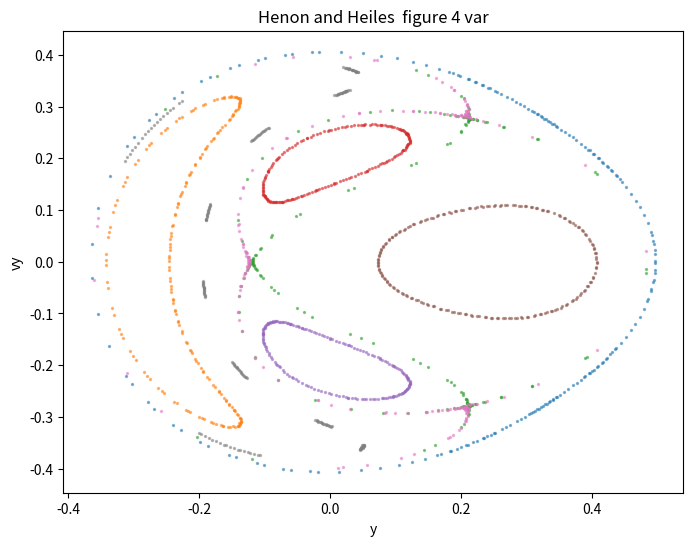

Generate this figure with matplotlib:
import numpy as np
import matplotlib.pyplot as plt

'''"simple" integration routine for Henon-Heiles problem.
[redacted]
it does, but the problem was not in place vs. functional approach. So, I probably
[redacted]
'''

# [redacted]
cb2 = np.cbrt(2.0)
TJc1 = TJc4 = 1/2/(2-cb2)
TJc2 = TJc3 = (1-cb2)*TJc1
TJd1 = TJd3 = 1/(2-cb2)
TJd2 = -cb2*TJd1

# print("# sanity check: %f %f %e %e" % (TJc1+TJc2+TJc3+TJc4,
#                                        TJc1+TJc2+TJc3+TJc4-1,
#                                        TJd1+TJd2+TJd3,
#                                        TJd1+TJd2+TJd3-1)) 

# def drift(q, p, dt):
#     '''change the positions, without changing the momenta'''
#     qn = np.asarray([q[0] + dt*p[0],
#                      q[1] + dt*p[1]])
#     pn = p.copy()
#     return qn, pn

def drift_inplace(q, p, dt):
    q[0] += dt*p[0]
    q[1] += dt*p[1]

# def kick(q, p, dt):
#     '''change the momenta, without changing the positions'''
#     qn = q.copy()
#     pn = np.asarray([ p[0] + dt*(-q[0] - 2*q[0]*q[1]),
#                       p[1] + dt*(-q[1] - (q[0]*q[0] - q[1]*q[1])) ])
#     return qn, pn

def kick_inplace(q, p, dt):
    p[0] += dt*(-q[0] - 2*q[0]*q[1])
    p[1] += dt*(-q[1] - q[0]*q[0] + q[1]*q[1])


# def DKD_leapfrog(q, p, dt):
#     q,p = drift(q, p, dt/2)
#     q,p = kick(q, p, dt/2)
#     q,p = drift(q, p, dt/2)
#     return q,p

def DKD_LF_inplace(q, p, dt):
    drift_inplace(q, p, dt/2)
    kick_inplace(q, p, dt)
    drift_inplace(q, p, dt/2)

    
# def triple_jump(q, p, dt):
#     q, p = drift(q, p, dt*TJc1)
#     q, p = kick(q, p, dt*TJd1)
#     q, p = drift(q, p, dt*TJc2)
#     q, p = kick(q, p, dt*TJd2)
#     q, p = drift(q, p, dt*TJc3)
#     q, p = kick(q, p, dt*TJd3)
#     q, p = drift(q, p, dt*TJc4)
#     return q, p


def triple_jump_inplace(q, p, dt):
    drift_inplace(q, p, dt*TJc1)
    kick_inplace(q, p, dt*TJd1)
    drift_inplace(q, p, dt*TJc2)
    kick_inplace(q, p, dt*TJd2)
    drift_inplace(q, p, dt*TJc3)
    kick_inplace(q, p, dt*TJd3)
    drift_inplace(q, p, dt*TJc4)

def init_cond_henonheiles(y, vy, H):
    '''we plot the intersection with x=0 plane'''
    x = 0.0

    vx = np.sqrt(2*H - (x*x + y*y + 2*x*x*y - 2/3*y*y*y) - vy*vy)

    print("# initial conditions:")
    print("#", np.asarray([x, y]), np.asarray([vx, vy]))

    return np.asarray([x, y]), np.asarray([vx, vy])

def calc_E(q, p):
    return (0.5*(q[0]*q[0] + q[1]*q[1] +
                 2*q[0]*q[0]*q[1] - 2/3*q[1]*q[1]*q[1]) +
            0.5*(p[0]*p[0]+p[1]*p[1]) )

def main():
    tend = 1200.0
    t = 0.0
    dt = 0.01

    H0 = 0.08333

    # y_vy = [ (0.3, -0.14), (0.31, -0.17), (0.32, -0.2)]
    # y_vy = [ (-0.2, 0.2), (-0.1, 0.2), (-0.08, 0.2) ] # basari1
    # y_vy = [ (-0.175, 0.2), (-0.15, 0.2), (-0.125, 0.2) ] # basari2
    # y_vy = [ (-0.1075, 0.2), (-0.105, 0.2), (-0.1025, 0.2) ] # basari4
    #y_vy = [ (-0.104, 0.2), (-0.1035, 0.2), (-0.103, 0.2) ] # basari5
    # y_vy = [ (-0.10475, 0.2), (-0.1045, 0.2), (-0.10425, 0.2) ] # basari6
    # y_vy = [ (-0.10495, 0.2), (-0.1049, 0.2), (-0.10485, 0.2) ] # basari7
    #y_vy = [ (-0.104825, 0.2), (-0.1048, 0.2), (-0.104775, 0.2) ] # basari8
    #y_vy = [ (-0.10481, 0.2), (-0.1048, 0.2), (-0.10479, 0.2) ] # basari9
    y_vy = [ (-0.3, 0.24),
             (-0.2, 0.2), (-0.1048, 0.2), (-0.08, 0.2),
             (-0.08, -0.2), (0.2, 0.1), (0.21113, -0.27450),
             (0.028, 0.332)] # finetune
    q_save = [1.0, 1.0]
    p_save = [1.0, 1.0]
    plt.figure(figsize=(8, 6))
    plt.title('Henon and Heiles  figure 4 var')
    plt.xlabel('y')
    plt.ylabel('vy')
    plt.grid(False)
    # Set color cycle to Tableau 10
    plt.rcParams['axes.prop_cycle'] = plt.cycler(color=plt.cm.tab10.colors)
    for y, vy in y_vy:
        q, p = init_cond_henonheiles(y, vy, H0)

        xplt = []
        yplt = []
        t = 0.0
        while t<tend:
            #print("%e %.4e" % (t, calc_E(q, p)-H0))
            q_save = q.copy()
            p_save = p.copy()
            #kick_inplace(q, p, dt)
            #drift_inplace(q, p, dt)
            triple_jump_inplace(q, p, dt)
            #DKD_LF_inplace(q, p, dt)
            #print("%12.4f %8.3e %8.3e %8.3e %8.3e" % (t, q[0], p[0], q[1], p[1]))
            #print("     %8.3e %8.3e %8.3e" % (q_prev[1], q[1], q_prev[1]*q[1]))
            if q_save[0]*q[0] <= 0 and p[0]>0: # x passed through zero
                xplt.append((q_save[1]+q[1])/2) # we can be more fancy here
                                                # and make linear interpolation,
                                                #let's postpone though
                yplt.append((p_save[1]+p[1])/2)
                print("%12.4f %8.3e %8.3e %.4e" % (t, xplt[-1], yplt[-1],
                                              (calc_E(q, p)-H0)), flush=True)
            t += dt

        plt.scatter(xplt, yplt, s=2, alpha=0.5)
    plt.savefig("my_plot.png")
    plt.show()

if __name__ == "__main__":
    main()
